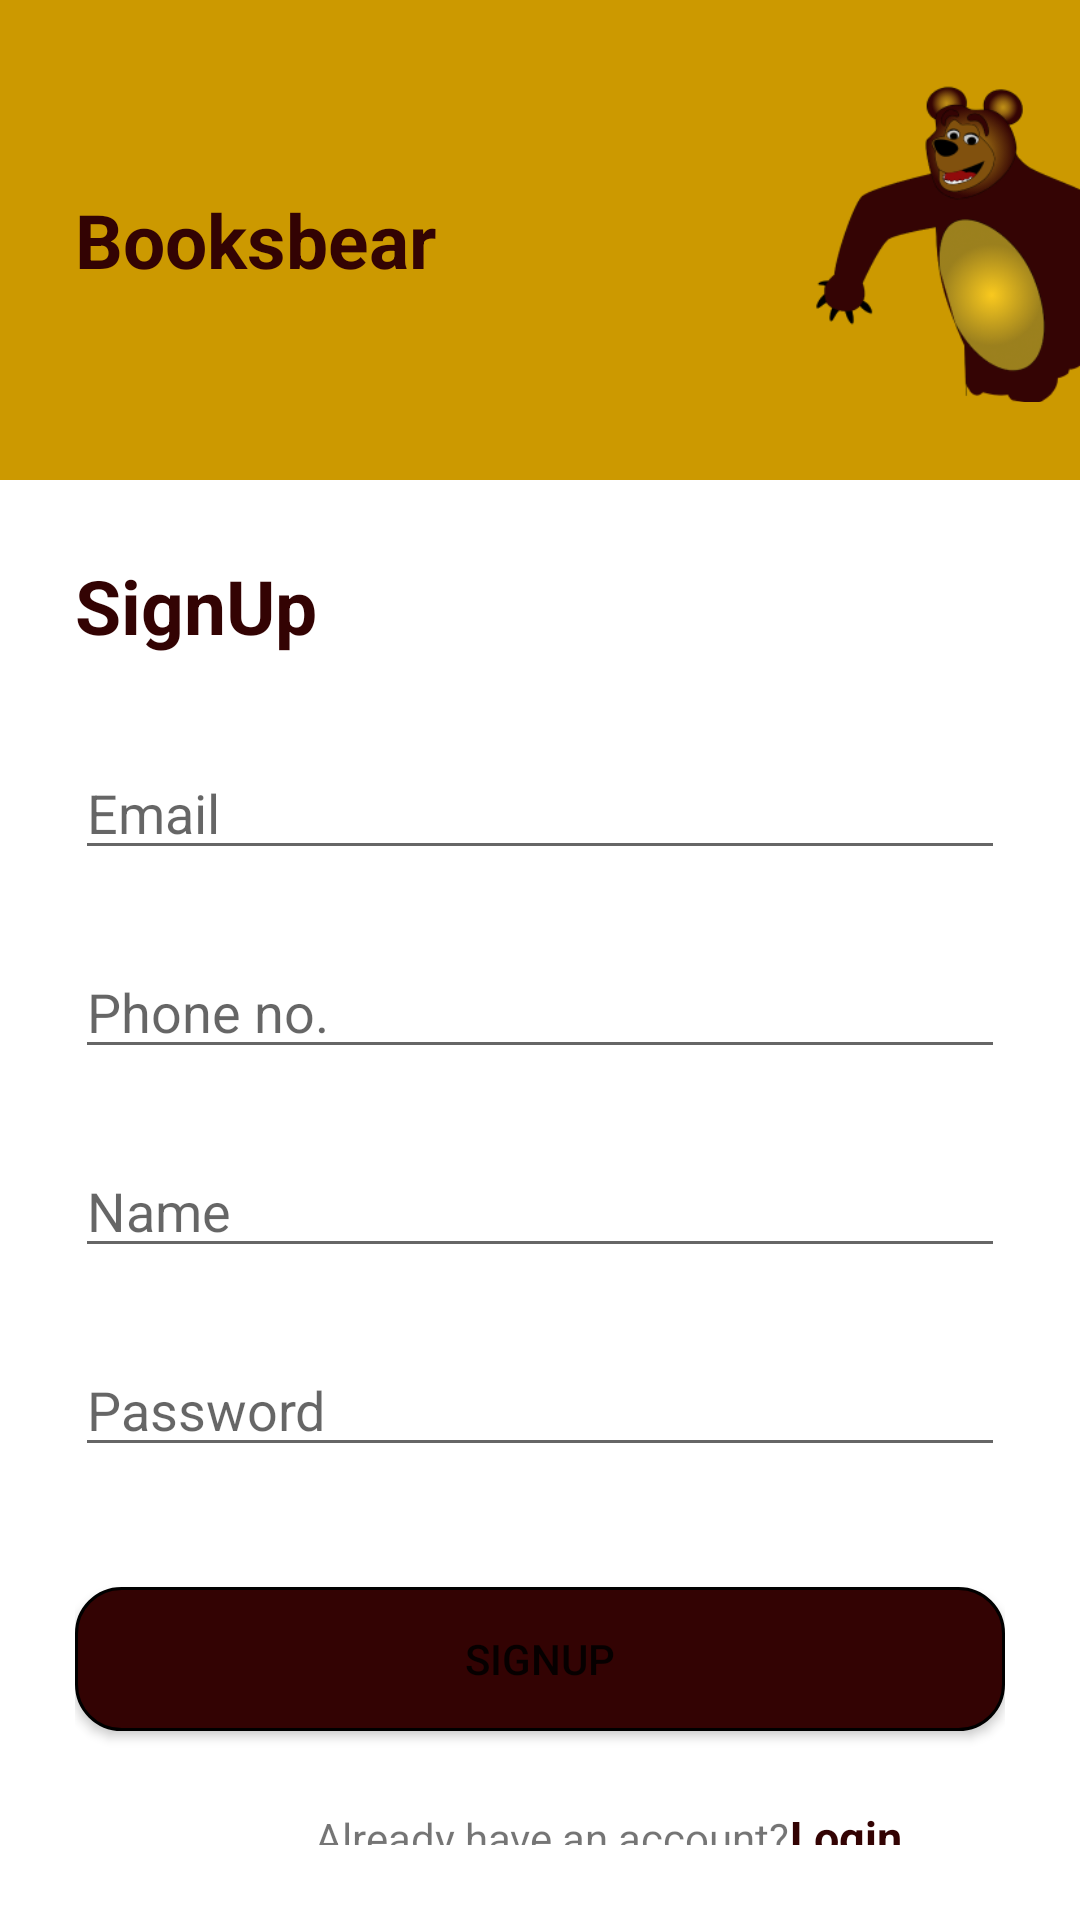

Produce the Android XML layout that renders to this screen, including the resource entries it uses.
<!-- AndroidManifest.xml: application theme Theme.Ebooksbear -->
<!-- res/layout/activity_signup.xml -->
<?xml version="1.0" encoding="utf-8"?>
<RelativeLayout xmlns:android="http://schemas.android.com/apk/res/android"
    xmlns:app="http://schemas.android.com/apk/res-auto"
    xmlns:tools="http://schemas.android.com/tools"
    android:layout_width="match_parent"
    android:layout_height="match_parent"
    tools:context=".SignupActivity">

    <RelativeLayout
        android:id="@+id/rl1"
        android:layout_width="match_parent"
        android:layout_height="160dp"
        android:background="#CC9900">

        <TextView
            android:layout_width="wrap_content"
            android:layout_height="wrap_content"
            android:layout_centerVertical="true"
            android:layout_marginStart="25dp"
            android:text="Booksbear"
            android:textColor="#330303"
            android:textSize="25dp"
            android:textStyle="bold" />

        <ImageView
            android:layout_width="match_parent"
            android:layout_height="match_parent"
            android:layout_alignParentEnd="true"
            android:layout_marginStart="250dp"
            android:src="@drawable/bearpic" />

    </RelativeLayout>

    <LinearLayout
        android:layout_width="match_parent"
        android:layout_height="wrap_content"
        android:layout_below="@+id/rl1"
        android:layout_margin="25dp"
        android:orientation="vertical">
        <TextView
            android:layout_width="wrap_content"
            android:layout_height="wrap_content"
            android:textSize="25dp"
            android:text="SignUp"
            android:textStyle="bold"
            android:textColor="#330303"/>
        <EditText
            android:layout_width="match_parent"
            android:layout_height="wrap_content"
            android:layout_marginTop="30dp"
            android:hint="Email"/>
        <EditText
            android:layout_width="match_parent"
            android:layout_height="wrap_content"
            android:layout_marginTop="25dp"
            android:hint="Phone no."/>
        <EditText
            android:layout_width="match_parent"
            android:layout_height="wrap_content"
            android:layout_marginTop="25dp"
            android:hint="Name"/>
        <EditText
            android:layout_width="match_parent"
            android:layout_height="wrap_content"
            android:layout_marginTop="25dp"
            android:hint="Password"
            android:drawableEnd="@drawable/ic_eye"/>
        <Button
            android:layout_width="match_parent"
            android:layout_height="wrap_content"
            android:background="@drawable/border"
            android:text="SignUp"
            android:layout_marginTop="40dp"/>
        <LinearLayout
            android:layout_width="match_parent"
            android:layout_height="wrap_content"
            android:orientation="horizontal"
            android:layout_marginTop="25dp">
            <TextView
                android:layout_width="wrap_content"
                android:layout_height="wrap_content"
                android:text="Already have an account?"
                android:layout_marginStart="80dp"/>
            <TextView
                android:layout_width="wrap_content"
                android:layout_height="wrap_content"
                android:text="Login"
                android:textSize="15dp"
                android:textColor="#330303"
                android:textStyle="bold"/>
        </LinearLayout>
    </LinearLayout>


</RelativeLayout>
<!-- resources referenced by this layout -->
<resources>
  <!-- drawable bearpic: png bitmap (drawable-v24, 20974 bytes) -->
  <!-- drawable border (drawable) -->
  <?xml version="1.0" encoding="utf-8"?>
  <shape xmlns:android="http://schemas.android.com/apk/res/android">
  
      <stroke
          android:width="1dp"/>
      <corners
          android:radius="15dp"/>
      <solid
          android:color="#330303"/>
  
  </shape>
  <style name="Theme.Ebooksbear" parent="Theme.MaterialComponents.DayNight.DarkActionBar">
          
          <item name="colorPrimary">@color/purple_500</item>
          <item name="colorPrimaryVariant">@color/purple_700</item>
          <item name="colorOnPrimary">@color/white</item>
          
          <item name="colorSecondary">@color/teal_200</item>
          <item name="colorSecondaryVariant">@color/teal_700</item>
          <item name="colorOnSecondary">@color/black</item>
          
          <item name="android:statusBarColor" tools:targetApi="l">?attr/colorPrimaryVariant</item>
          
      </style>
  <!-- not gathered from this repository: default colours our renderer supplied (Android Studio template values) -->
  <color name="purple_500">#FF6200EE</color>
  <color name="purple_700">#FF3700B3</color>
  <color name="teal_200">#FF03DAC5</color>
  <color name="teal_700">#FF018786</color>
  <color name="black">#FF000000</color>
  <color name="white">#FFFFFFFF</color>
</resources>
